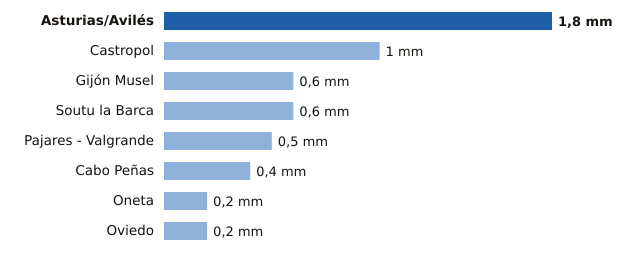

Source data for this figure (header and first rows):
estacion, provincia, mm
Asturias/Avilés, Asturias, 1.8
Castropol, Asturias, 1.0
Gijón Musel, Asturias, 0.6
Soutu la Barca, Asturias, 0.6
Pajares - Valgrande, Asturias, 0.5
Cabo Peñas, Asturias, 0.4
Oneta, Asturias, 0.2
Oviedo, Asturias, 0.2
